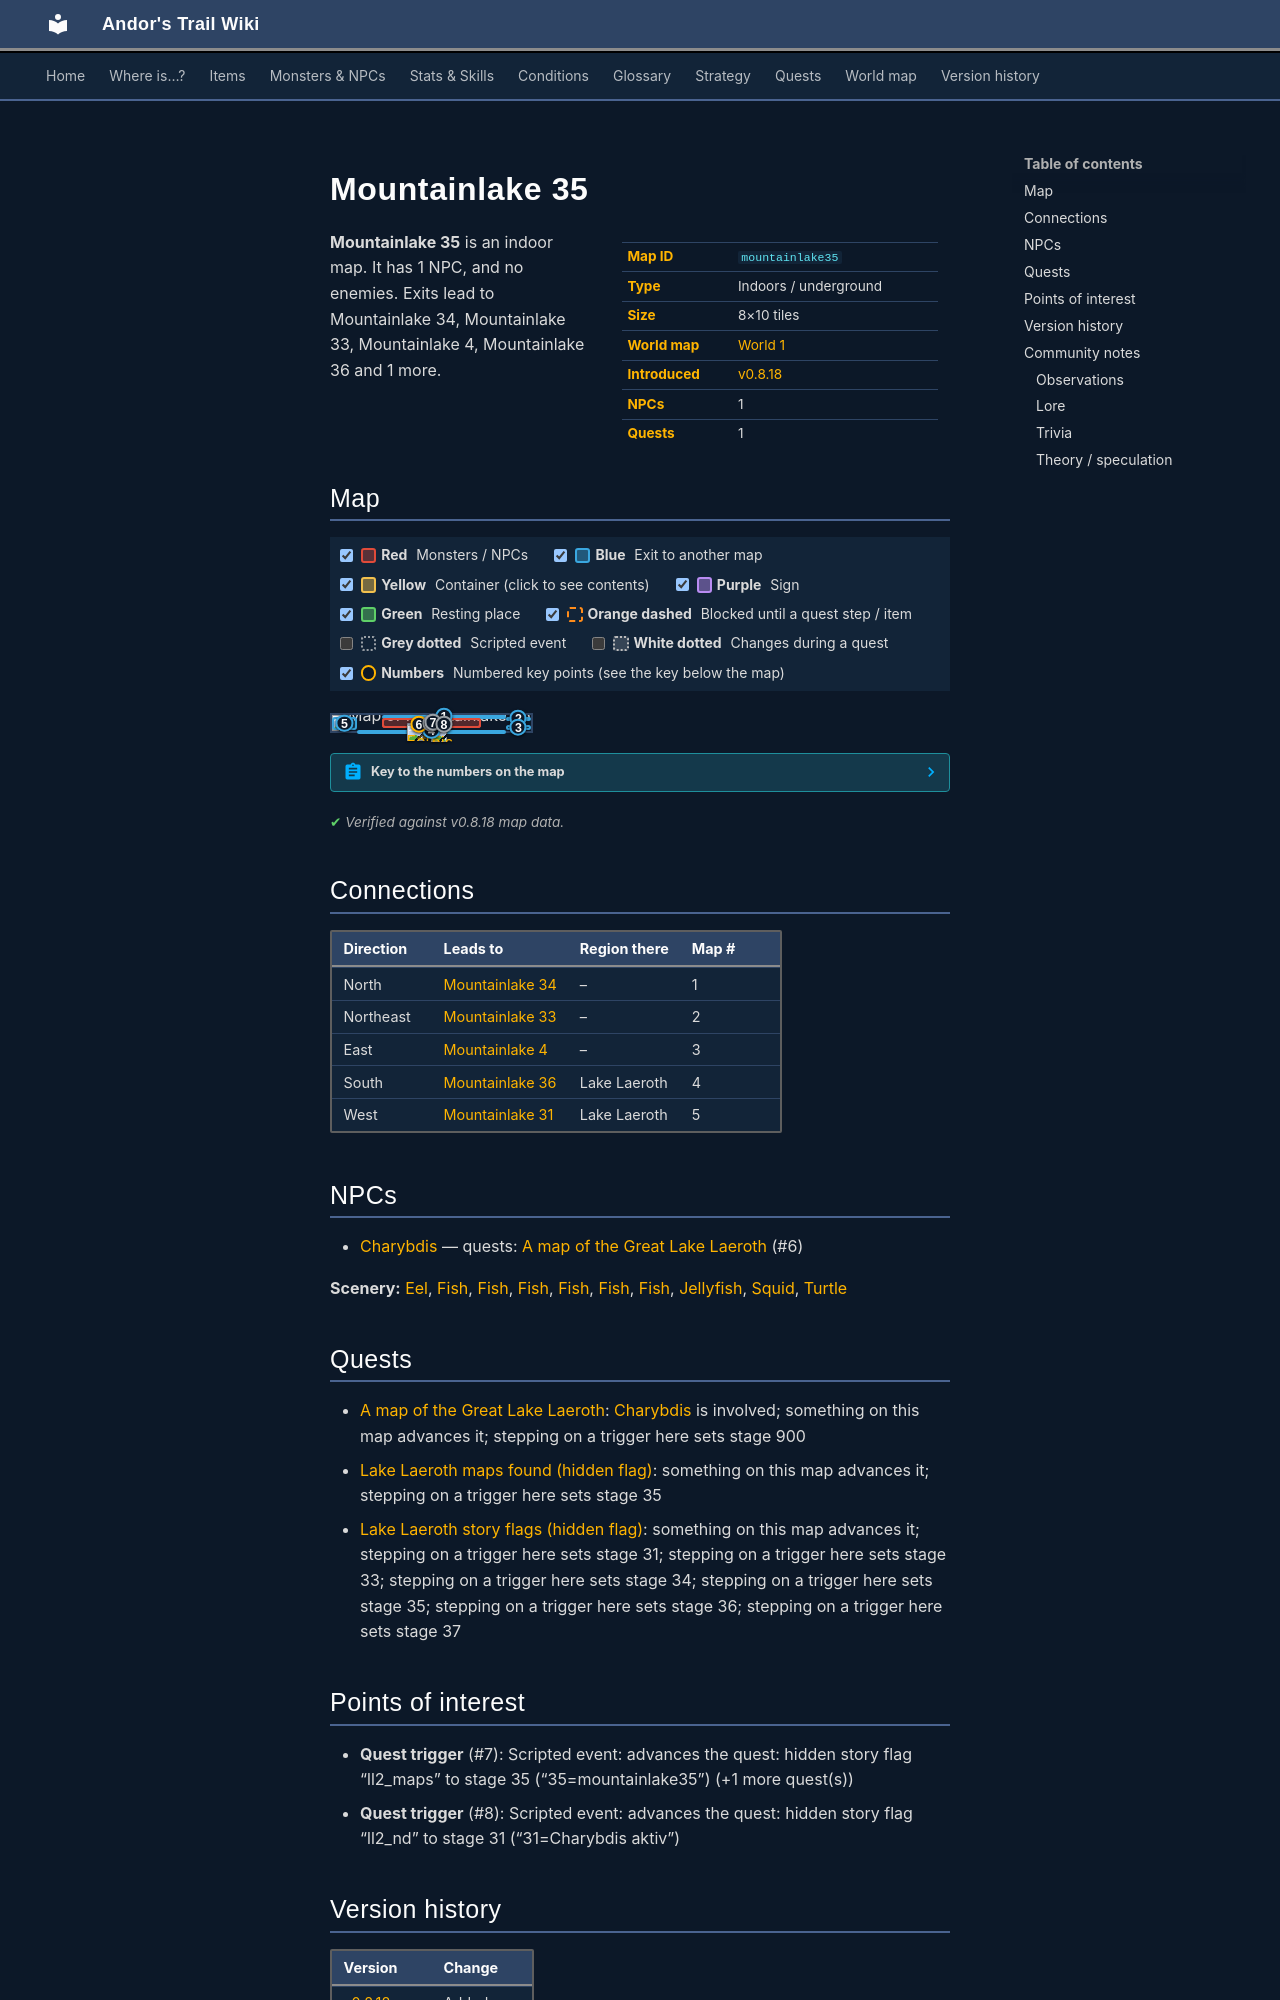

repository: asdfghjkl628/Andor-s-Trail-Wikiiii · page: maps/mountainlake35/index.html · generator: mkdocs

---
description: "Mountainlake 35 is an indoor location in Andor's Trail. NPCs: Charybdis. Exits to Mountainlake 34, Mountainlake 33, Mountainlake 4, Mountainlake 36."
---

# Mountainlake 35

<div class="infobox" markdown>

| | |
|---|---|
| **Map ID** | `mountainlake35` |
| **Type** | Indoors / underground |
| **Size** | 8×10 tiles |
| **World map** | [World 1](index.md) |
| **Introduced** | [v0.8.18](../versions/0.8.18.md) |
| **NPCs** | 1 |
| **Quests** | 1 |

</div>

**Mountainlake 35** is an indoor map. It has 1 NPC, and no enemies. Exits lead to Mountainlake 34, Mountainlake 33, Mountainlake 4, Mountainlake 36 and 1 more.

## Map

<div class="map-legend" markdown="0"><label class="lg"><input type="checkbox" data-t="spawn" checked><span class="sw sw-spawn"></span><b>Red</b>&nbsp;Monsters / NPCs</label><label class="lg"><input type="checkbox" data-t="mapchange" checked><span class="sw sw-mapchange"></span><b>Blue</b>&nbsp;Exit to another map</label><label class="lg"><input type="checkbox" data-t="container" checked><span class="sw sw-container"></span><b>Yellow</b>&nbsp;Container (click to see contents)</label><label class="lg"><input type="checkbox" data-t="sign" checked><span class="sw sw-sign"></span><b>Purple</b>&nbsp;Sign</label><label class="lg"><input type="checkbox" data-t="rest" checked><span class="sw sw-rest"></span><b>Green</b>&nbsp;Resting place</label><label class="lg"><input type="checkbox" data-t="key" checked><span class="sw sw-key"></span><b>Orange dashed</b>&nbsp;Blocked until a quest step / item</label><label class="lg"><input type="checkbox" data-t="script"><span class="sw sw-script"></span><b>Grey dotted</b>&nbsp;Scripted event</label><label class="lg"><input type="checkbox" data-t="replace"><span class="sw sw-replace"></span><b>White dotted</b>&nbsp;Changes during a quest</label><label class="lg"><input type="checkbox" data-t="pin" checked><span class="sw sw-pin"></span><b>Numbers</b>&nbsp;Numbered key points (see the key below the map)</label></div>

<div class="map-wrap hide-script hide-replace" markdown="0"><img src="../../assets/maps/mountainlake35.webp" alt="Map of Mountainlake 35" width="256" height="320" loading="lazy"><a id="place-east2" class="mo mo-mapchange" href="../mountainlake4/#place-west" title="Exit to Mountainlake 4" style="left:87.500%;top:60.000%;width:12.500%;height:30.000%"></a><a id="place-east1" class="mo mo-mapchange" href="../mountainlake33/#place-west2" title="Exit to Mountainlake 33" style="left:87.500%;top:10.000%;width:12.500%;height:20.000%"></a><a id="place-north" class="mo mo-mapchange" href="../mountainlake34/#place-south2" title="Exit to Mountainlake 34" style="left:25.000%;top:0.000%;width:62.500%;height:10.000%"></a><a id="place-south" class="mo mo-mapchange" href="../mountainlake36/#place-north" title="Exit to Mountainlake 36" style="left:12.500%;top:90.000%;width:75.000%;height:10.000%"></a><a id="place-west" class="mo mo-mapchange" href="../mountainlake31/#place-east" title="Exit to Mountainlake 31" style="left:0.000%;top:10.000%;width:12.500%;height:80.000%"></a><a class="mo mo-script" href="../../quests/ll2_maps/#stage-35" title="Scripted event: advances the quest: hidden story flag “ll2_maps” to stage 35 (“35=mountainlake35”) (+1 more quest(s))" style="left:0.000%;top:10.000%;width:100.000%;height:80.000%"></a><a class="mo mo-script" href="../../quests/ll2_maps/#stage-35" title="Scripted event: advances the quest: hidden story flag “ll2_maps” to stage 35 (“35=mountainlake35”) (+1 more quest(s))" style="left:12.500%;top:0.000%;width:75.000%;height:100.000%"></a><a class="mo mo-script" href="../../quests/ll2_nd/#stage-31" title="Scripted event: advances the quest: hidden story flag “ll2_nd” to stage 31 (“31=Charybdis aktiv”)" style="left:12.500%;top:10.000%;width:75.000%;height:80.000%"></a><span id="place-whirl" class="mo mo-mapchange" title="Whirl" style="left:37.500%;top:50.000%;width:12.500%;height:10.000%"></span><span class="mo mo-spawn" title="Spawns: Charybdis (only appears later, during a quest)" style="left:25.000%;top:20.000%;width:50.000%;height:60.000%"></span><span class="mo mo-spawn" title="Spawns: Eel, Fish, Jellyfish, Squid, Turtle" style="left:25.000%;top:20.000%;width:50.000%;height:60.000%"></span><a class="mob mob-later" href="../../monsters/ll2_whirl/" title="Charybdis (appears later in a quest)" style="left:37.500%;top:50.000%;width:12.500%;height:10.000%"><img src="../../assets/icons/monsters/monsters_nut_81.png" alt="Charybdis"></a><a class="mob" href="../../monsters/brv_fish1/#v-ll2_fish2" title="Fish" style="left:50.000%;top:70.000%;width:12.500%;height:10.000%"><img src="../../assets/icons/monsters/monsters_nut_18.png" alt="Fish"></a><a class="mob" href="../../monsters/ll2_watersnake1/" title="Eel" style="left:37.500%;top:60.000%;width:12.500%;height:10.000%"><img src="../../assets/icons/monsters/monsters_nut_17.png" alt="Eel"></a><a class="pin pin-exit" href="#key-1" style="left:56.250%;top:5.000%" title="Exit (north): to [Mountainlake 34](mountainlake34.md)">1</a><a class="pin pin-exit" href="#key-2" style="left:93.750%;top:20.000%" title="Exit (northeast): to [Mountainlake 33](mountainlake33.md)">2</a><a class="pin pin-exit" href="#key-3" style="left:93.750%;top:75.000%" title="Exit (east): to [Mountainlake 4](mountainlake4.md)">3</a><a class="pin pin-exit" href="#key-4" style="left:50.000%;top:95.000%" title="Exit (south): to [Mountainlake 36](mountainlake36.md)">4</a><a class="pin pin-exit" href="#key-5" style="left:6.250%;top:50.000%" title="Exit (west): to [Mountainlake 31](mountainlake31.md)">5</a><a id="pin-npc-ll2_whirl" class="pin pin-npc" href="#key-6" style="left:43.750%;top:55.000%" title="[Charybdis](../../monsters/ll2_whirl.md): 1 quest">6</a><a class="pin pin-script" href="#key-7" style="left:50.000%;top:50.000%" title="Quest trigger: Scripted event: advances the quest: hidden story flag “ll2_maps” to stage 35 (“35=mountainlake35”) (+1 more quest(s))">7</a><a class="pin pin-script" href="#key-7" style="left:50.823%;top:42.501%" title="Quest trigger: Scripted event: advances the quest: hidden story flag “ll2_maps” to stage 35 (“35=mountainlake35”) (+1 more quest(s))">7</a><a class="pin pin-script" href="#key-8" style="left:56.307%;top:56.581%" title="Quest trigger: Scripted event: advances the quest: hidden story flag “ll2_nd” to stage 31 (“31=Charybdis aktiv”)">8</a></div>

??? abstract "Key to the numbers on the map"

    | # | What | Details |
    |---|---|---|
    | <span id="key-1"></span>1 | Exit (north) | to [Mountainlake 34](mountainlake34.md) |
    | <span id="key-2"></span>2 | Exit (northeast) | to [Mountainlake 33](mountainlake33.md) |
    | <span id="key-3"></span>3 | Exit (east) | to [Mountainlake 4](mountainlake4.md) |
    | <span id="key-4"></span>4 | Exit (south) | to [Mountainlake 36](mountainlake36.md) |
    | <span id="key-5"></span>5 | Exit (west) | to [Mountainlake 31](mountainlake31.md) |
    | <span id="key-6"></span>6 | [Charybdis](../monsters/ll2_whirl.md) | 1 quest |
    | <span id="key-7"></span>7 | Quest trigger | Scripted event: advances the quest: hidden story flag “ll2_maps” to stage 35 (“35=mountainlake35”) (+1 more quest(s)) |
    | <span id="key-8"></span>8 | Quest trigger | Scripted event: advances the quest: hidden story flag “ll2_nd” to stage 31 (“31=Charybdis aktiv”) |


<p class="verified">Verified against v0.8.18 map data.</p>

## Connections

| Direction | Leads to | Region there | Map # |
|---|---|---|---|
| North | [Mountainlake 34](mountainlake34.md) | – | 1 |
| Northeast | [Mountainlake 33](mountainlake33.md) | – | 2 |
| East | [Mountainlake 4](mountainlake4.md) | – | 3 |
| South | [Mountainlake 36](mountainlake36.md) | Lake Laeroth | 4 |
| West | [Mountainlake 31](mountainlake31.md) | Lake Laeroth | 5 |

## NPCs

- [Charybdis](../monsters/ll2_whirl.md) — quests: [A map of the Great Lake Laeroth](../quests/lake_map.md) (#6)

**Scenery:** [Eel](../monsters/ll2_watersnake1.md), [Fish](../monsters/brv_fish1.md#v-ll2_fish5), [Fish](../monsters/brv_fish1.md#v-ll2_fish2), [Fish](../monsters/brv_fish1.md#v-ll2_fish6), [Fish](../monsters/brv_fish1.md#v-ll2_fish3), [Fish](../monsters/brv_fish1.md#v-ll2_fish1), [Fish](../monsters/brv_fish1.md#v-ll2_fish4), [Jellyfish](../monsters/ll2_jelly1.md), [Squid](../monsters/ll2_squid1.md), [Turtle](../monsters/ll2_turtle1.md)

## Quests

- [A map of the Great Lake Laeroth](../quests/lake_map.md): [Charybdis](../monsters/ll2_whirl.md) is involved; something on this map advances it; stepping on a trigger here sets stage 900
- [Lake Laeroth maps found (hidden flag)](../quests/ll2_maps.md): something on this map advances it; stepping on a trigger here sets stage 35
- [Lake Laeroth story flags (hidden flag)](../quests/ll2_nd.md): something on this map advances it; stepping on a trigger here sets stage 31; stepping on a trigger here sets stage 33; stepping on a trigger here sets stage 34; stepping on a trigger here sets stage 35; stepping on a trigger here sets stage 36; stepping on a trigger here sets stage 37
